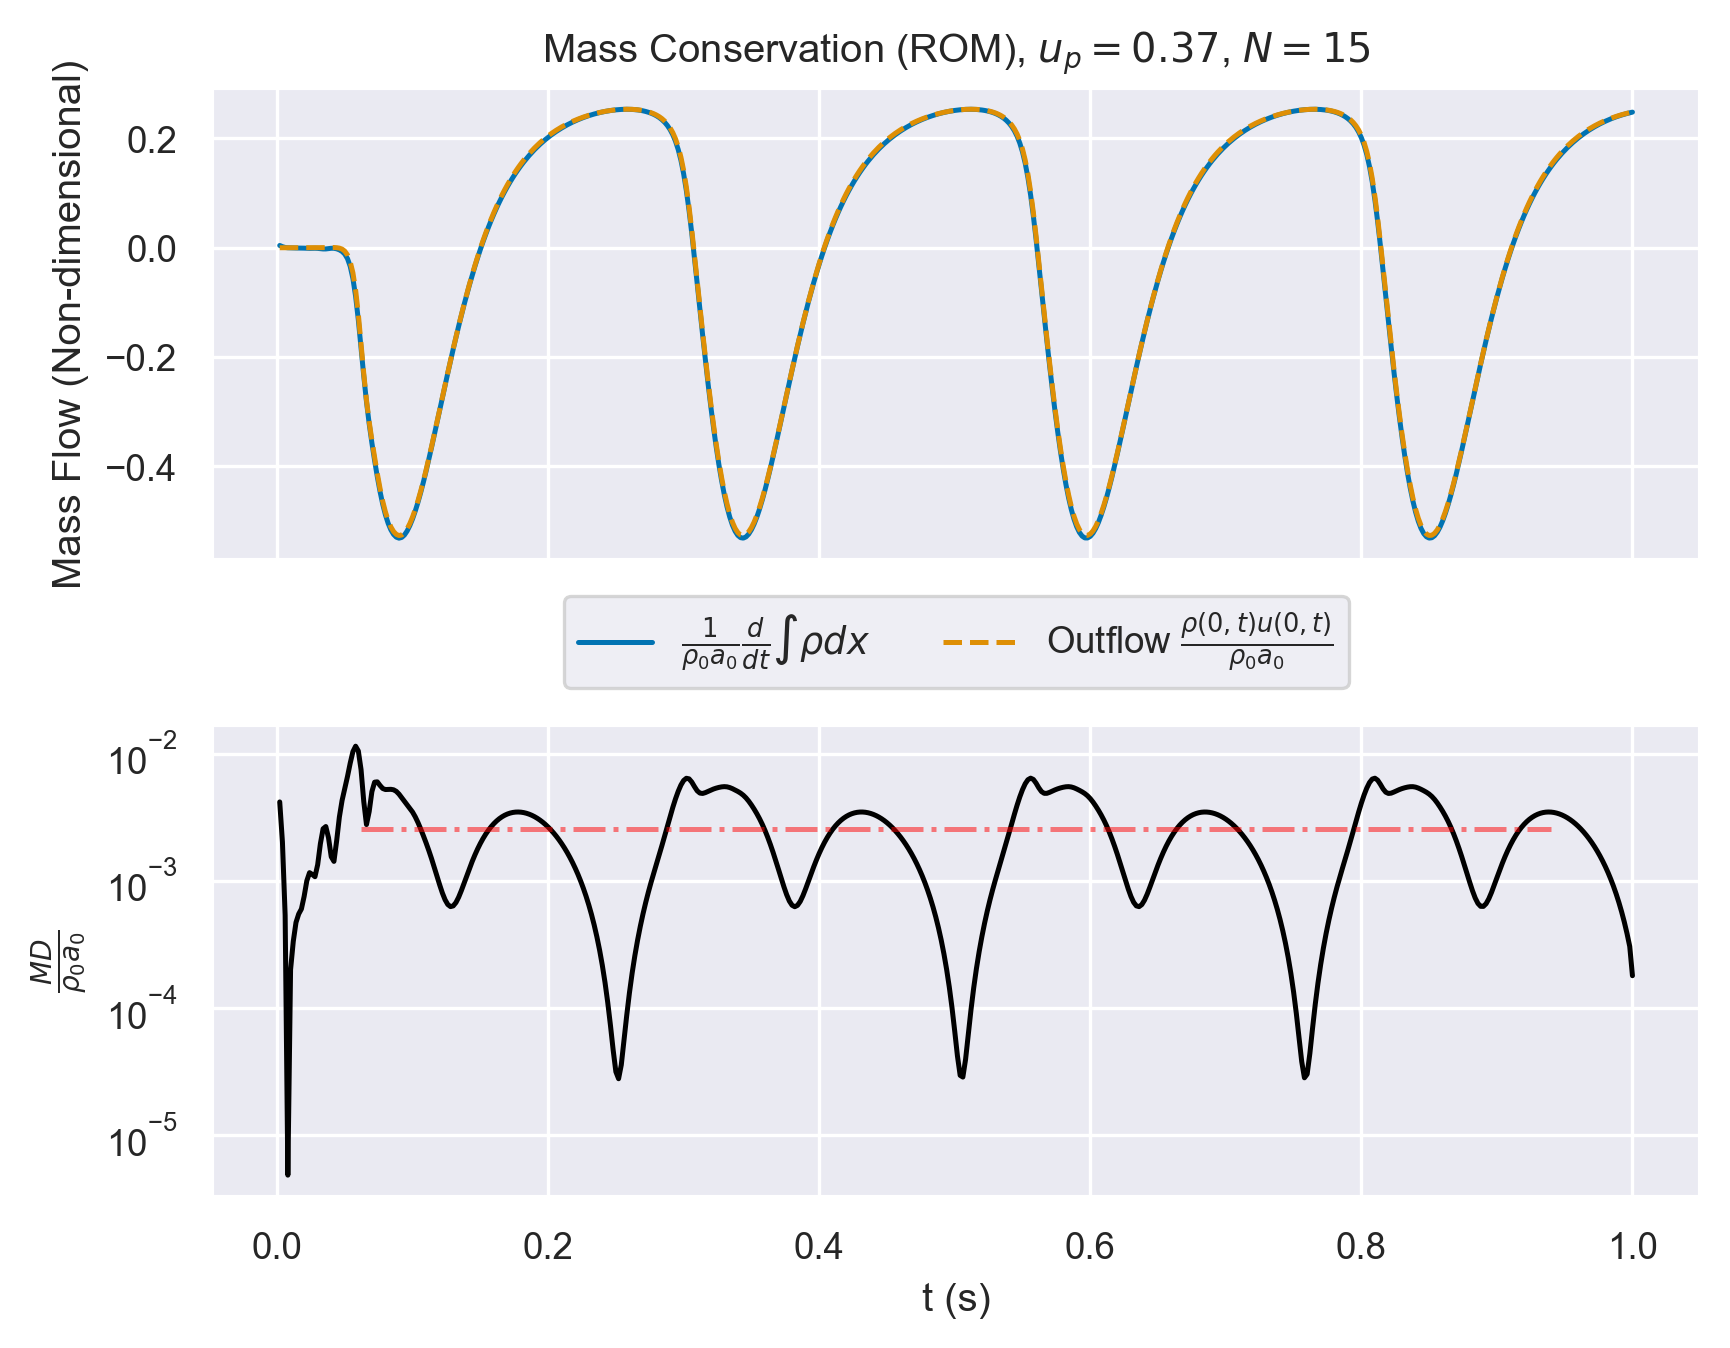

Data behind this chart, as committed beside it:
, which, timesteps, mass, mass_change, outflow
0, rom, 0.002, 1, 0.07781, 7.146286575616494e-08
1, rom, 0.004, 1, 0.03766, -4.156955984874283e-06
2, rom, 0.006, 1, 0.009996, -1.2183956266784e-05
3, rom, 0.008, 1.001, -0.0001474, -5.654689566132571e-05
4, rom, 0.01, 1, -0.003777, -3.202198047521784e-05
5, rom, 0.012, 1, -0.006308, -6.4781188417725e-05
6, rom, 0.014, 1, -0.008932, -0.0001405
7, rom, 0.016, 1, -0.01031, -6.105575225330578e-05
8, rom, 0.018, 1, -0.0111, 0.0001219
9, rom, 0.02, 1, -0.01385, 0.0002165
10, rom, 0.022, 1, -0.01831, 0.0003808
11, rom, 0.024, 1, -0.02067, 0.0009827
12, rom, 0.026, 1, -0.01899, 0.001981
13, rom, 0.028, 1, -0.01719, 0.00293
14, rom, 0.03, 1, -0.02128, 0.003711
15, rom, 0.032, 1, -0.03169, 0.004875
16, rom, 0.034, 1, -0.04096, 0.00692
17, rom, 0.036, 1, -0.04046, 0.009397
18, rom, 0.038, 0.9999, -0.0296, 0.01106
19, rom, 0.04, 0.9999, -0.01798, 0.01089
20, rom, 0.042, 0.9999, -0.01807, 0.00847
21, rom, 0.044, 0.9998, -0.03611, 0.002403
22, rom, 0.046, 0.9997, -0.0715, -0.01233
23, rom, 0.048, 0.9995, -0.1263, -0.04634
24, rom, 0.05, 0.9992, -0.2158, -0.1165
25, rom, 0.052, 0.9987, -0.3709, -0.2476
26, rom, 0.054, 0.9977, -0.6334, -0.4765
27, rom, 0.056, 0.9961, -1.05, -0.8565
28, rom, 0.058, 0.9935, -1.659, -1.446
29, rom, 0.06, 0.9895, -2.467, -2.271
30, rom, 0.062, 0.9837, -3.409, -3.27
31, rom, 0.064, 0.9759, -4.372, -4.293
32, rom, 0.066, 0.9662, -5.249, -5.197
33, rom, 0.068, 0.9549, -6.003, -5.938
34, rom, 0.07, 0.9422, -6.66, -6.566
35, rom, 0.072, 0.9282, -7.257, -7.146
36, rom, 0.074, 0.9131, -7.812, -7.7
37, rom, 0.076, 0.897, -8.314, -8.209
38, rom, 0.078, 0.8799, -8.75, -8.651
39, rom, 0.08, 0.862, -9.112, -9.015
40, rom, 0.082, 0.8434, -9.401, -9.303
41, rom, 0.084, 0.8244, -9.621, -9.523
42, rom, 0.086, 0.8049, -9.777, -9.68
43, rom, 0.088, 0.7853, -9.872, -9.777
44, rom, 0.09, 0.7655, -9.906, -9.817
45, rom, 0.092, 0.7456, -9.881, -9.797
46, rom, 0.094, 0.7259, -9.799, -9.72
47, rom, 0.096, 0.7064, -9.662, -9.588
48, rom, 0.098, 0.6873, -9.477, -9.407
49, rom, 0.1, 0.6685, -9.248, -9.183
50, rom, 0.102, 0.6503, -8.981, -8.922
51, rom, 0.104, 0.6326, -8.681, -8.627
52, rom, 0.106, 0.6156, -8.35, -8.302
53, rom, 0.108, 0.5992, -7.994, -7.952
54, rom, 0.11, 0.5836, -7.616, -7.579
55, rom, 0.112, 0.5688, -7.22, -7.188
56, rom, 0.114, 0.5547, -6.812, -6.784
57, rom, 0.116, 0.5415, -6.394, -6.37
58, rom, 0.118, 0.5291, -5.971, -5.95
59, rom, 0.12, 0.5176, -5.544, -5.527
... 440 more rows
